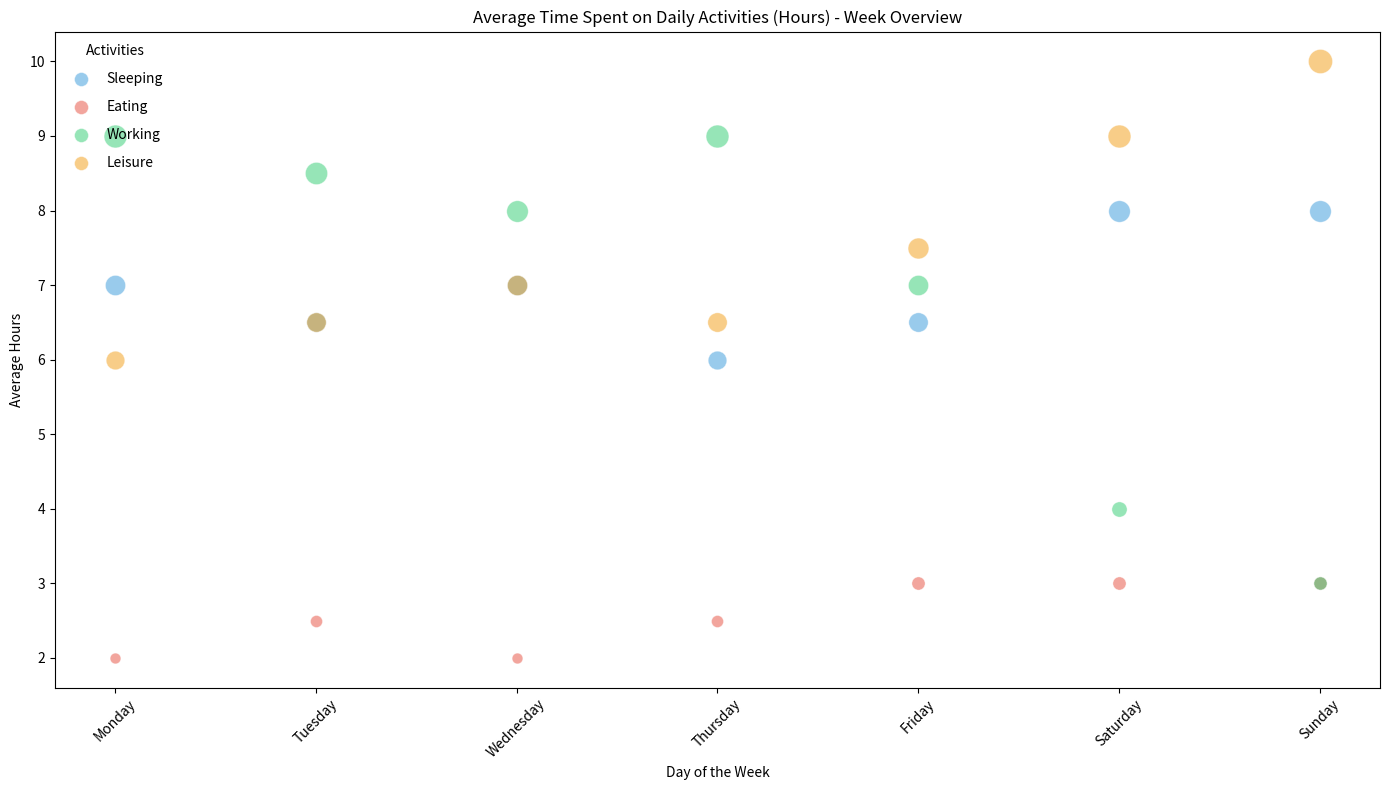

Generate this figure with matplotlib:

import matplotlib.pyplot as plt

# Data
days = ['Monday', 'Tuesday', 'Wednesday', 'Thursday', 'Friday', 'Saturday', 'Sunday']
sleeping = [7, 6.5, 7, 6, 6.5, 8, 8]       # Average hours spent on sleeping
eating = [2, 2.5, 2, 2.5, 3, 3, 3]         # Average hours spent on eating
working = [9, 8.5, 8, 9, 7, 4, 3]          # Average hours spent on working
leisure = [6, 6.5, 7, 6.5, 7.5, 9, 10]     # Average hours spent on leisure

# Plot setting (adjusting width and height)
plt.figure(figsize=(14, 8))

# Bubble chart
for i in range(len(days)):
    plt.scatter(days[i], sleeping[i], s=sleeping[i]*30, alpha=0.5, color='#3498db', edgecolors='w', linewidth=0.5)
    plt.scatter(days[i], eating[i], s=eating[i]*30, alpha=0.5, color='#e74c3c', edgecolors='w', linewidth=0.5)
    plt.scatter(days[i], working[i], s=working[i]*30, alpha=0.5, color='#2ecc71', edgecolors='w', linewidth=0.5)
    plt.scatter(days[i], leisure[i], s=leisure[i]*30, alpha=0.5, color='#f39c12', edgecolors='w', linewidth=0.5)

# Customizing the plot
plt.title('Average Time Spent on Daily Activities (Hours) - Week Overview')
plt.xlabel('Day of the Week')
plt.ylabel('Average Hours')
plt.xticks(rotation=45)

# Custom legend
for activity, color in zip(["Sleeping", "Eating", "Working", "Leisure"], ['#3498db', '#e74c3c', '#2ecc71', '#f39c12']):
    plt.scatter([], [], alpha=0.5, s=100, label=activity, color=color, edgecolors='w', linewidth=0.5)
plt.legend(scatterpoints=1, frameon=False, labelspacing=1, loc='upper left', title="Activities")

plt.tight_layout()
plt.show()
